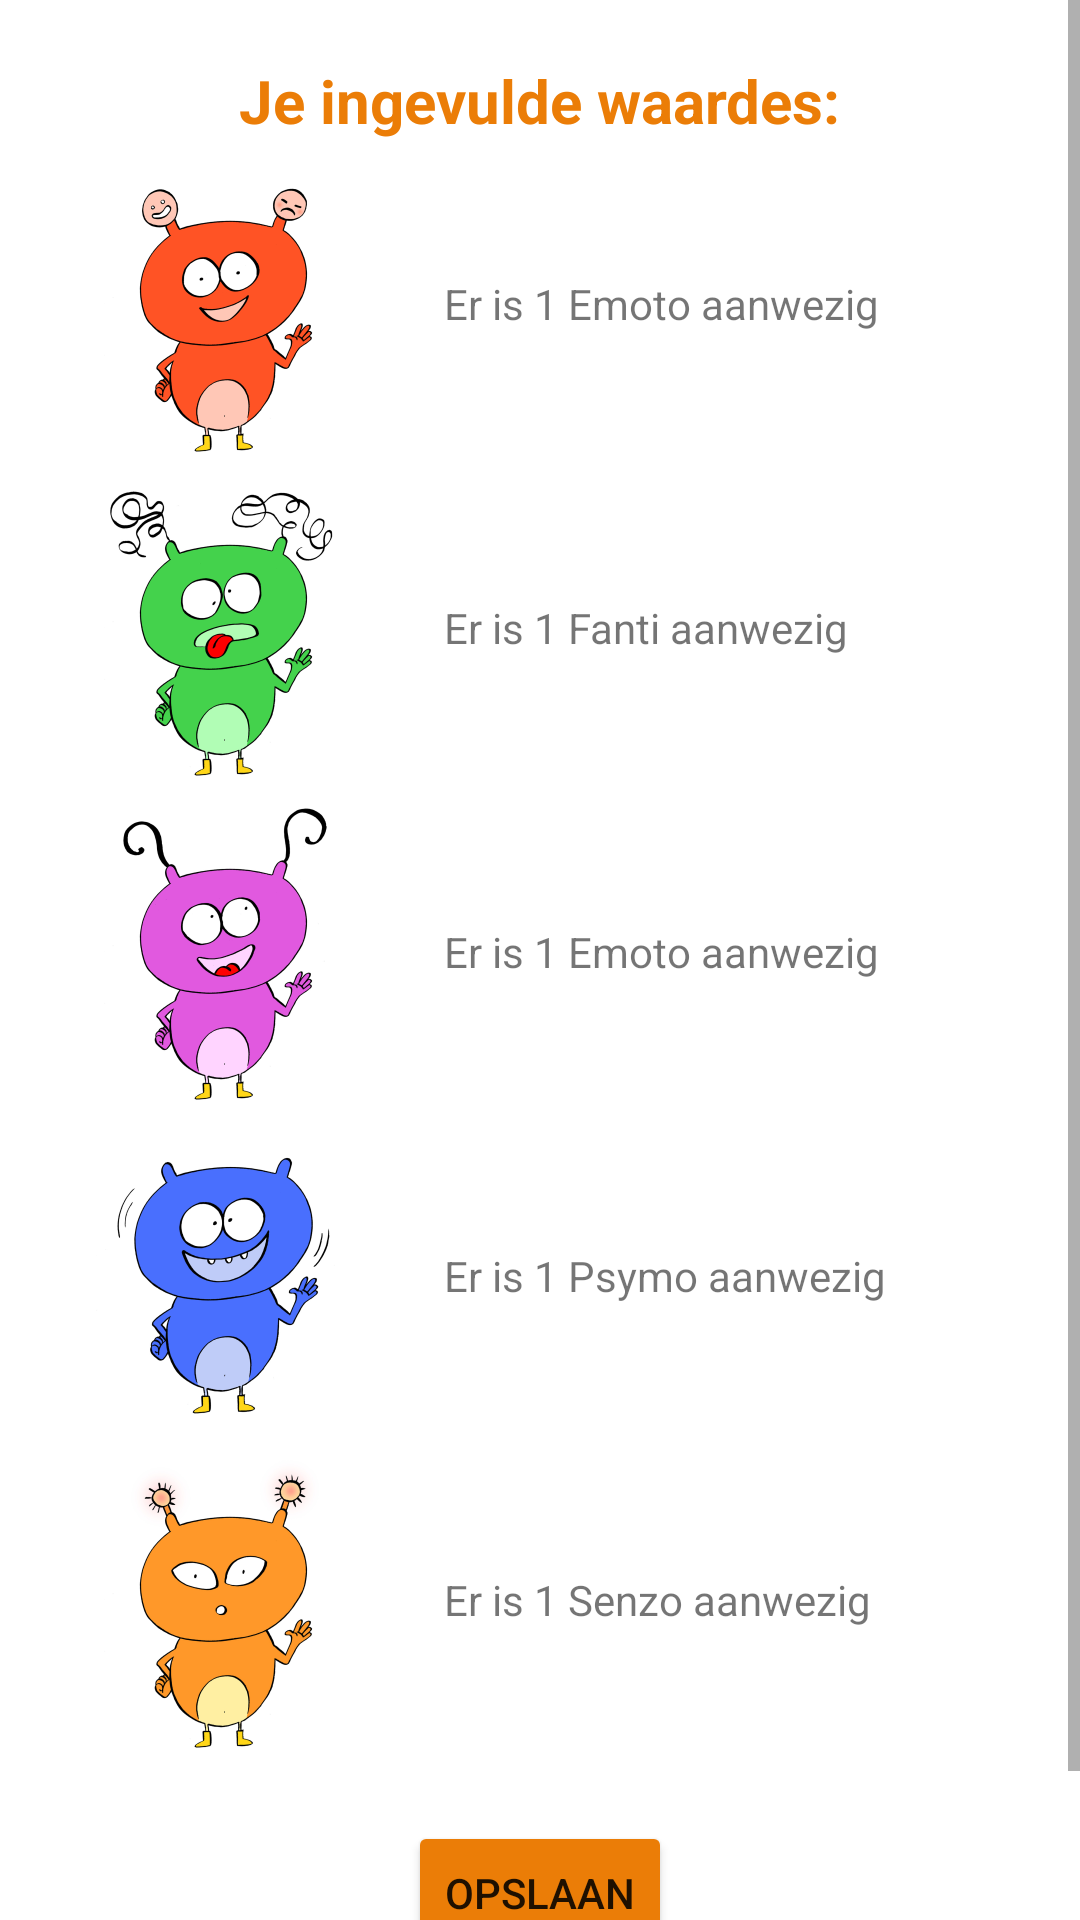

Reconstruct the res/layout file that produces this screen, plus the resources it refers to.
<!-- AndroidManifest.xml: application theme Theme.PraktijkHoogbegaafd -->
<!-- res/layout/activity_question_summary.xml -->
<?xml version="1.0" encoding="utf-8"?>
<ScrollView xmlns:android="http://schemas.android.com/apk/res/android"
    xmlns:app="http://schemas.android.com/apk/res-auto"
    xmlns:tools="http://schemas.android.com/tools"
    android:layout_height="match_parent"
    android:layout_width="match_parent">
    <androidx.constraintlayout.widget.ConstraintLayout
        android:layout_width="match_parent"
        android:layout_height="match_parent"
        tools:context=".ui.questionActivities.QuestionSummary"
        android:layout_margin="20dp">

        <TextView
            android:id="@+id/tv_question_summary"
            android:layout_width="wrap_content"
            android:layout_height="wrap_content"
            android:text="Je ingevulde waardes:"
            android:textColor="@color/phrOrange"
            android:textSize="20sp"
            android:textStyle="bold"
            app:layout_constraintEnd_toEndOf="parent"
            app:layout_constraintStart_toStartOf="parent"
            app:layout_constraintTop_toTopOf="parent" />

        <ImageView
            android:id="@+id/iv_summary_emoto"
            android:layout_width="wrap_content"
            android:layout_height="wrap_content"
            android:src="@mipmap/ic_phr_billies_emoto_foreground"
            app:layout_constraintStart_toStartOf="parent"
            app:layout_constraintTop_toBottomOf="@+id/tv_question_summary" />

        <TextView
            android:id="@+id/tv_summary_emoto"
            android:layout_width="wrap_content"
            android:layout_height="wrap_content"
            android:text="Er is 1 Emoto aanwezig"
            android:layout_marginLeft="20dp"
            app:layout_constraintBottom_toBottomOf="@+id/iv_summary_emoto"
            app:layout_constraintStart_toEndOf="@+id/iv_summary_emoto"
            app:layout_constraintTop_toTopOf="@+id/iv_summary_emoto" />

        <ImageView
            android:id="@+id/iv_summary_fanti"
            android:layout_width="wrap_content"
            android:layout_height="wrap_content"
            android:src="@mipmap/ic_phr_billies_fanti_foreground"
            app:layout_constraintStart_toStartOf="parent"
            app:layout_constraintTop_toBottomOf="@+id/iv_summary_emoto" />

        <TextView
            android:id="@+id/tv_summary_fanti"
            android:layout_width="wrap_content"
            android:layout_height="wrap_content"
            android:text="Er is 1 Fanti aanwezig"
            android:layout_marginLeft="20dp"
            app:layout_constraintBottom_toBottomOf="@+id/iv_summary_fanti"
            app:layout_constraintStart_toEndOf="@+id/iv_summary_fanti"
            app:layout_constraintTop_toTopOf="@+id/iv_summary_fanti" />

        <ImageView
            android:id="@+id/iv_summary_intellecto"
            android:layout_width="wrap_content"
            android:layout_height="wrap_content"
            android:src="@mipmap/ic_phr_billies_intellecto_foreground"
            app:layout_constraintStart_toStartOf="parent"
            app:layout_constraintTop_toBottomOf="@+id/iv_summary_fanti" />

        <TextView
            android:id="@+id/tv_summary_intellecto"
            android:layout_width="wrap_content"
            android:layout_height="wrap_content"
            android:text="Er is 1 Emoto aanwezig"
            android:layout_marginLeft="20dp"
            app:layout_constraintBottom_toBottomOf="@+id/iv_summary_intellecto"
            app:layout_constraintStart_toEndOf="@+id/iv_summary_intellecto"
            app:layout_constraintTop_toTopOf="@+id/iv_summary_intellecto" />

        <ImageView
            android:id="@+id/iv_summary_psymo"
            android:layout_width="wrap_content"
            android:layout_height="wrap_content"
            android:src="@mipmap/ic_phr_billies_psymo_foreground"
            app:layout_constraintStart_toStartOf="parent"
            app:layout_constraintTop_toBottomOf="@+id/iv_summary_intellecto" />

        <TextView
            android:id="@+id/tv_summary_psymo"
            android:layout_width="wrap_content"
            android:layout_height="wrap_content"
            android:text="Er is 1 Psymo aanwezig"
            android:layout_marginLeft="20dp"
            app:layout_constraintBottom_toBottomOf="@+id/iv_summary_psymo"
            app:layout_constraintStart_toEndOf="@+id/iv_summary_psymo"
            app:layout_constraintTop_toTopOf="@+id/iv_summary_psymo" />

        <ImageView
            android:id="@+id/iv_summary_senzo"
            android:layout_width="wrap_content"
            android:layout_height="wrap_content"
            android:src="@mipmap/ic_phr_billies_senzo_foreground"
            app:layout_constraintStart_toStartOf="parent"
            app:layout_constraintTop_toBottomOf="@+id/iv_summary_psymo" />

        <TextView
            android:id="@+id/tv_summary_senzo"
            android:layout_width="wrap_content"
            android:layout_height="wrap_content"
            android:text="Er is 1 Senzo aanwezig"
            android:layout_marginLeft="20dp"
            app:layout_constraintBottom_toBottomOf="@+id/iv_summary_senzo"
            app:layout_constraintStart_toEndOf="@+id/iv_summary_senzo"
            app:layout_constraintTop_toTopOf="@+id/iv_summary_senzo" />

        <Button
            android:id="@+id/bn_question_summary"
            android:layout_width="wrap_content"
            android:layout_height="wrap_content"
            android:backgroundTint="@color/phrOrange"
            android:text="Opslaan"
            android:layout_marginTop="20dp"
            app:layout_constraintEnd_toEndOf="parent"
            app:layout_constraintStart_toStartOf="parent"
            app:layout_constraintTop_toBottomOf="@+id/iv_summary_senzo" />

        <TextView
            android:layout_width="wrap_content"
            android:layout_height="wrap_content"
            android:layout_marginTop="20dp"
            app:layout_constraintEnd_toEndOf="parent"
            app:layout_constraintStart_toStartOf="parent"
            app:layout_constraintTop_toBottomOf="@+id/bn_question_summary" />

    </androidx.constraintlayout.widget.ConstraintLayout>
</ScrollView>
<!-- resources referenced by this layout -->
<resources>
  <color name="phrOrange">#EB7D07</color>
  <!-- mipmap ic_phr_billies_emoto_foreground: png bitmap (mipmap-hdpi, 7674 bytes) -->
  <!-- mipmap ic_phr_billies_fanti_foreground: png bitmap (mipmap-hdpi, 9388 bytes) -->
  <!-- mipmap ic_phr_billies_intellecto_foreground: png bitmap (mipmap-hdpi, 8090 bytes) -->
  <!-- mipmap ic_phr_billies_psymo_foreground: png bitmap (mipmap-hdpi, 8119 bytes) -->
  <!-- mipmap ic_phr_billies_senzo_foreground: png bitmap (mipmap-hdpi, 8736 bytes) -->
  <style name="Theme.PraktijkHoogbegaafd" parent="Theme.MaterialComponents.DayNight.DarkActionBar">
          
          <item name="colorPrimary">@color/phrPurple</item>
          <item name="colorPrimaryVariant">@color/phrPurple</item>
          <item name="colorOnPrimary">@color/white</item>
          
          <item name="colorSecondary">@color/phrOrange</item>
          <item name="colorSecondaryVariant">@color/phrOrangeLight</item>
          <item name="colorOnSecondary">@color/white</item>
          
          <item name="android:statusBarColor" tools:targetApi="l">?attr/colorPrimaryVariant</item>
  
          
      </style>
  <color name="phrPurple">#9D86BE</color>
  <color name="white">#FFFFFFFF</color>
  <color name="phrOrangeLight">#FAE4CD</color>
</resources>
